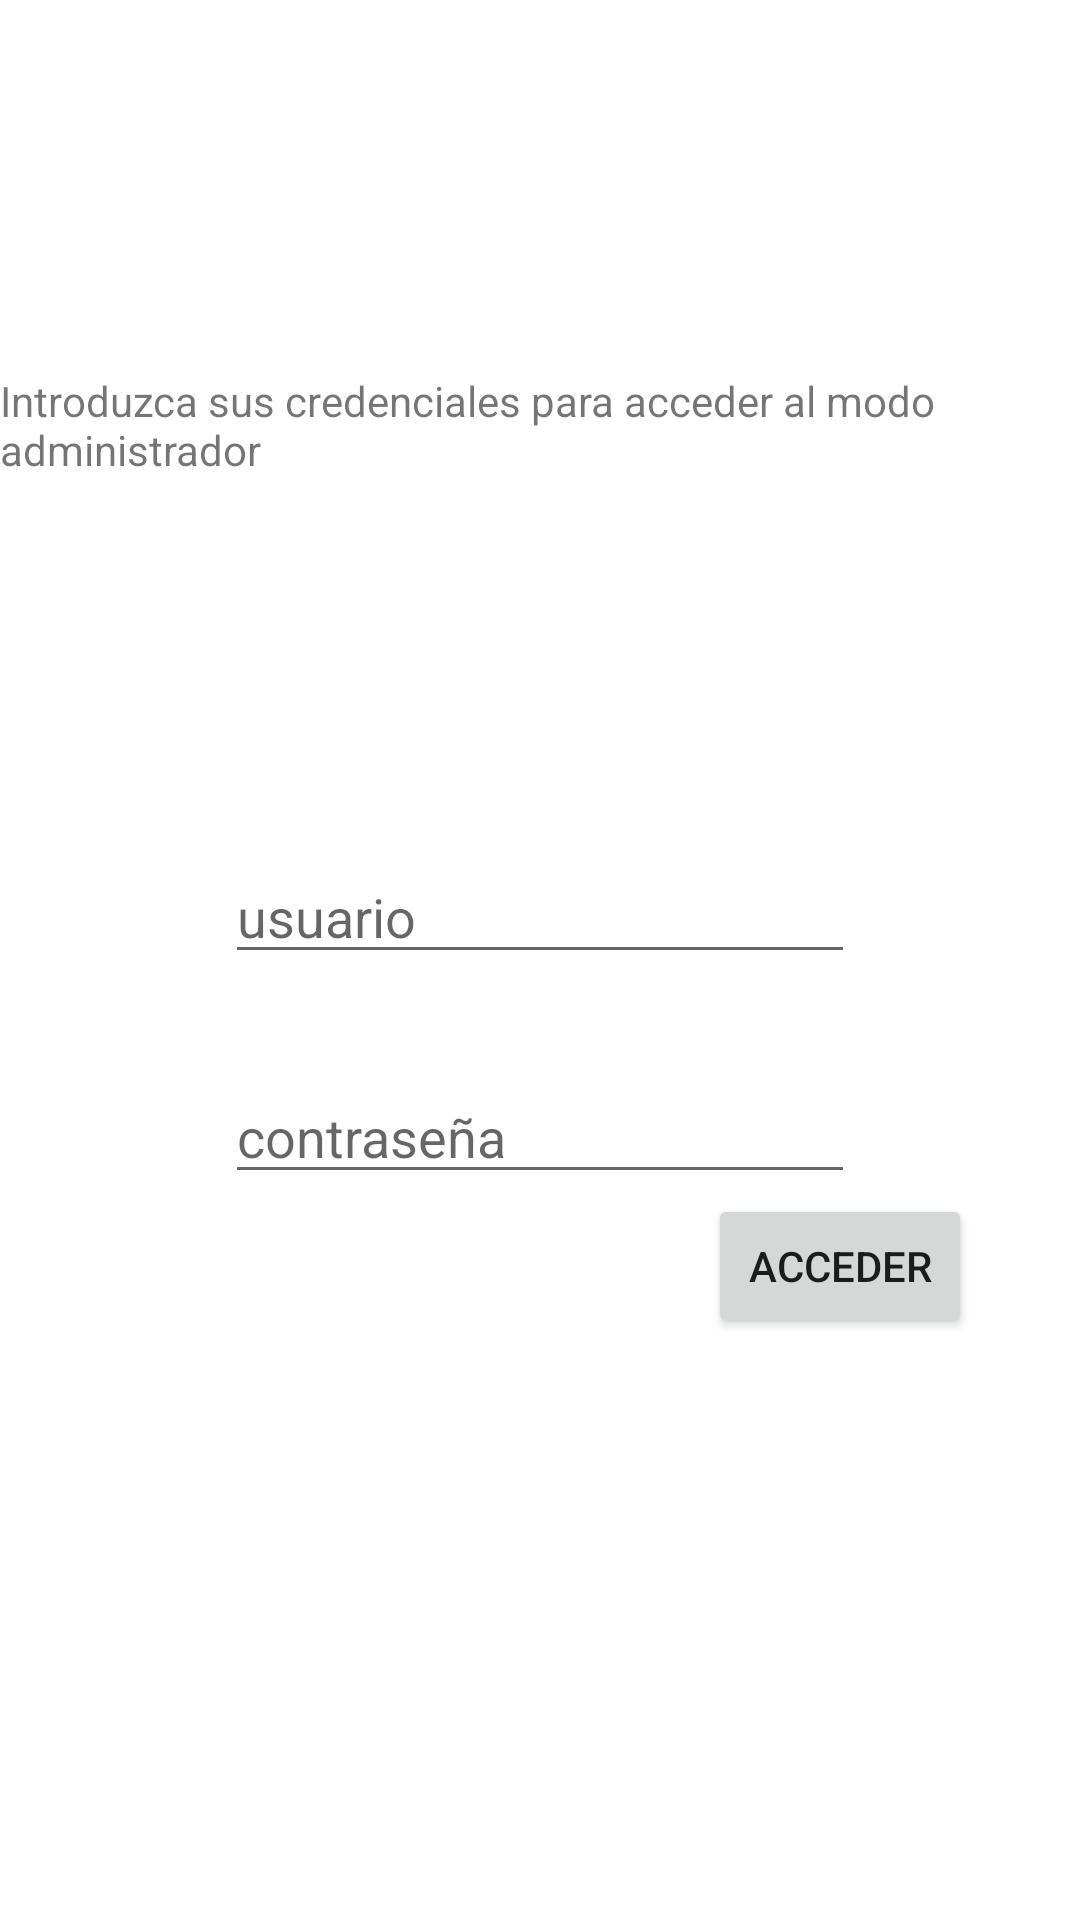

The Android layout XML behind this screen, and the referenced resources:
<!-- AndroidManifest.xml: application theme Theme.PracticaLaravel -->
<!-- res/layout/dialog_admin.xml -->
<?xml version="1.0" encoding="utf-8"?>
<androidx.constraintlayout.widget.ConstraintLayout xmlns:android="http://schemas.android.com/apk/res/android"
    xmlns:app="http://schemas.android.com/apk/res-auto"
    xmlns:tools="http://schemas.android.com/tools"
    android:layout_width="match_parent"
    android:layout_height="match_parent">

    <Button
        android:id="@+id/btaccesoadmin"
        android:layout_width="wrap_content"
        android:layout_height="wrap_content"
        android:layout_marginEnd="36dp"
        android:text="Acceder"
        app:layout_constraintEnd_toEndOf="parent"
        app:layout_constraintTop_toBottomOf="@+id/contraseñaet" />

    <TextView
        android:id="@+id/tverrordialog"
        android:layout_width="wrap_content"
        android:layout_height="wrap_content"
        app:layout_constraintEnd_toEndOf="parent"
        app:layout_constraintStart_toStartOf="parent"
        app:layout_constraintTop_toBottomOf="@+id/btaccesoadmin" />

    <EditText
        android:id="@+id/usuarioet"
        android:layout_width="wrap_content"
        android:layout_height="wrap_content"
        android:layout_marginBottom="32dp"
        android:ems="10"
        android:hint="usuario"
        android:inputType="textPersonName"
        app:layout_constraintBottom_toBottomOf="parent"
        app:layout_constraintEnd_toEndOf="parent"
        app:layout_constraintStart_toStartOf="parent"
        app:layout_constraintTop_toTopOf="parent" />

    <EditText
        android:id="@+id/contraseñaet"
        android:layout_width="wrap_content"
        android:layout_height="wrap_content"
        android:layout_marginTop="32dp"
        android:ems="10"
        android:hint="contraseña"
        android:inputType="textPassword"
        app:layout_constraintEnd_toEndOf="parent"
        app:layout_constraintStart_toStartOf="parent"
        app:layout_constraintTop_toBottomOf="@+id/usuarioet" />

    <TextView
        android:id="@+id/textView5"
        android:layout_width="wrap_content"
        android:layout_height="wrap_content"
        android:text="@string/tventraradmin"
        app:layout_constraintBottom_toTopOf="@+id/usuarioet"
        app:layout_constraintEnd_toEndOf="parent"
        app:layout_constraintStart_toStartOf="parent"
        app:layout_constraintTop_toTopOf="parent" />
</androidx.constraintlayout.widget.ConstraintLayout>
<!-- resources referenced by this layout -->
<resources>
  <string name="tventraradmin">Introduzca sus credenciales para acceder al modo administrador</string>
  <style name="Theme.PracticaLaravel" parent="Theme.MaterialComponents.DayNight.DarkActionBar">
          
          <item name="colorPrimary">@color/purple_500</item>
          <item name="colorPrimaryVariant">@color/purple_700</item>
          <item name="colorOnPrimary">@color/white</item>
          
          <item name="colorSecondary">@color/teal_200</item>
          <item name="colorSecondaryVariant">@color/teal_700</item>
          <item name="colorOnSecondary">@color/black</item>
          
          <item name="android:statusBarColor" tools:targetApi="l">?attr/colorPrimaryVariant</item>
          
      </style>
  <color name="purple_500">#FF6200EE</color>
  <color name="purple_700">#FF3700B3</color>
  <color name="white">#FFFFFFFF</color>
  <color name="teal_200">#FF03DAC5</color>
  <color name="teal_700">#FF018786</color>
  <color name="black">#FF000000</color>
</resources>
